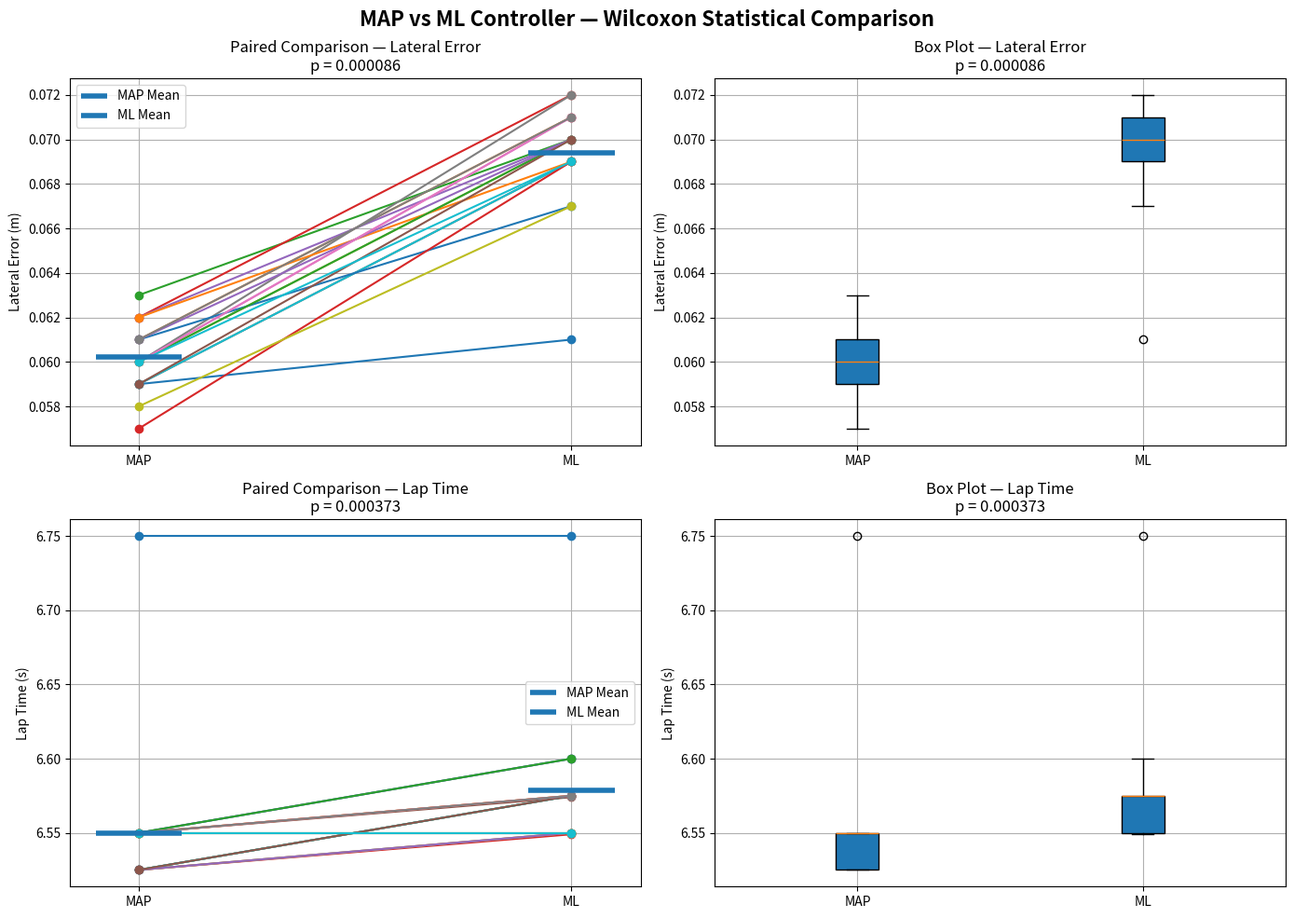

Write Python code to recreate this figure.
from scipy import stats
import numpy as np
import matplotlib.pyplot as plt

# =============================================================
# YOUR RESULTS
# =============================================================

# Unseen Map results (velocity_scale = 0.825)

# MAP Controller - Porto Map - Velocity Scale 0.825 - 20 Laps
map_lateral_errors = [
    0.059, 0.061, 0.063, 0.062, 0.062,
    0.059, 0.060, 0.060, 0.060, 0.059,
    0.061, 0.062, 0.060, 0.057, 0.061,
    0.059, 0.060, 0.061, 0.058, 0.060
]

map_lap_times = [
    6.750, 6.550, 6.525, 6.525, 6.525,
    6.550, 6.550, 6.525, 6.525, 6.525,
    6.550, 6.550, 6.550, 6.550, 6.525,
    6.525, 6.550, 6.550, 6.550, 6.550
]

# ML Controller (Our Method 2 V2) - Porto Map - Velocity Scale 0.825 - 20 Laps
ml_lateral_errors = [
    0.061, 0.071, 0.070, 0.072, 0.070,
    0.069, 0.071, 0.072, 0.070, 0.069,
    0.067, 0.069, 0.070, 0.069, 0.070,
    0.070, 0.071, 0.071, 0.067, 0.069
]

ml_lap_times = [
    6.750, 6.575, 6.575, 6.549, 6.550,
    6.574, 6.600, 6.575, 6.550, 6.575,
    6.600, 6.575, 6.600, 6.550, 6.550,
    6.575, 6.575, 6.575, 6.550, 6.550
]

# =============================================================
# WILCOXON SIGNED-RANK TEST
# =============================================================

# Lateral Error
stat_error, p_error = stats.wilcoxon(
    map_lateral_errors,
    ml_lateral_errors,
    alternative='two-sided'
)

# Lap Time
stat_time, p_time = stats.wilcoxon(
    map_lap_times,
    ml_lap_times,
    alternative='two-sided'
)

# =============================================================
# PRINT RESULTS
# =============================================================

print("=" * 60)
print("        WILCOXON SIGNED-RANK TEST RESULTS")
print("=" * 60)

print("\n📊 Lateral Error")
print(f"MAP Mean        : {np.mean(map_lateral_errors):.4f} m")
print(f"ML Mean         : {np.mean(ml_lateral_errors):.4f} m")
print(f"Wilcoxon Stat   : {stat_error:.4f}")
print(f"p-value         : {p_error:.6f}")

if p_error < 0.05:
    print("Result          : ✅ Significant Difference")
else:
    print("Result          : ❌ Not Significant")

print("\n⏱️ Lap Time")
print(f"MAP Mean        : {np.mean(map_lap_times):.4f} s")
print(f"ML Mean         : {np.mean(ml_lap_times):.4f} s")
print(f"Wilcoxon Stat   : {stat_time:.4f}")
print(f"p-value         : {p_time:.6f}")

if p_time < 0.05:
    print("Result          : ✅ Significant Difference")
else:
    print("Result          : ❌ Not Significant")

# =============================================================
# EFFECT SIZE — COHEN'S D
# =============================================================

def cohens_d(group1, group2):
    diff   = np.mean(group1) - np.mean(group2)
    pooled = np.sqrt(
        (np.std(group1)**2 + np.std(group2)**2) / 2
    )
    return abs(diff / pooled)

d_error = cohens_d(map_lateral_errors, ml_lateral_errors)
d_time  = cohens_d(map_lap_times, ml_lap_times)

print("\n📏 EFFECT SIZE (Cohen's d)")

print(f"Lateral Error : {d_error:.4f}", end=" → ")
if d_error < 0.2:
    print("Negligible")
elif d_error < 0.5:
    print("Small")
elif d_error < 0.8:
    print("Medium")
else:
    print("Large")

print(f"Lap Time      : {d_time:.4f}", end=" → ")
if d_time < 0.2:
    print("Negligible")
elif d_time < 0.5:
    print("Small")
elif d_time < 0.8:
    print("Medium")
else:
    print("Large")

# =============================================================
# VISUALIZATION
# 2x2 Figure:
#   1. Paired Line Plot (Lateral Error)
#   2. Box Plot        (Lateral Error)
#   3. Paired Line Plot (Lap Time)
#   4. Box Plot         (Lap Time)
# =============================================================

fig, axes = plt.subplots(2, 2, figsize=(14, 10))

fig.suptitle(
    'MAP vs ML Controller — Wilcoxon Statistical Comparison',
    fontsize=16,
    fontweight='bold'
)

# =============================================================
# PLOT 1 — PAIRED LINE PLOT (LATERAL ERROR)
# =============================================================

ax = axes[0, 0]

for i in range(len(map_lateral_errors)):
    ax.plot(
        ['MAP', 'ML'],
        [map_lateral_errors[i], ml_lateral_errors[i]],
        marker='o'
    )

ax.set_title(
    f'Paired Comparison — Lateral Error\np = {p_error:.6f}'
)

ax.set_ylabel('Lateral Error (m)')
ax.grid(True)

# Mean lines
ax.hlines(
    np.mean(map_lateral_errors),
    xmin=-0.1,
    xmax=0.1,
    linewidth=4,
    label='MAP Mean'
)

ax.hlines(
    np.mean(ml_lateral_errors),
    xmin=0.9,
    xmax=1.1,
    linewidth=4,
    label='ML Mean'
)

ax.legend()

# =============================================================
# PLOT 2 — BOX PLOT (LATERAL ERROR)
# =============================================================

ax = axes[0, 1]

ax.boxplot(
    [map_lateral_errors, ml_lateral_errors],
    labels=['MAP', 'ML'],
    patch_artist=True
)

ax.set_title(
    f'Box Plot — Lateral Error\np = {p_error:.6f}'
)

ax.set_ylabel('Lateral Error (m)')
ax.grid(True)

# =============================================================
# PLOT 3 — PAIRED LINE PLOT (LAP TIME)
# =============================================================

ax = axes[1, 0]

for i in range(len(map_lap_times)):
    ax.plot(
        ['MAP', 'ML'],
        [map_lap_times[i], ml_lap_times[i]],
        marker='o'
    )

ax.set_title(
    f'Paired Comparison — Lap Time\np = {p_time:.6f}'
)

ax.set_ylabel('Lap Time (s)')
ax.grid(True)

# Mean lines
ax.hlines(
    np.mean(map_lap_times),
    xmin=-0.1,
    xmax=0.1,
    linewidth=4,
    label='MAP Mean'
)

ax.hlines(
    np.mean(ml_lap_times),
    xmin=0.9,
    xmax=1.1,
    linewidth=4,
    label='ML Mean'
)

ax.legend()

# =============================================================
# PLOT 4 — BOX PLOT (LAP TIME)
# =============================================================

ax = axes[1, 1]

ax.boxplot(
    [map_lap_times, ml_lap_times],
    labels=['MAP', 'ML'],
    patch_artist=True
)

ax.set_title(
    f'Box Plot — Lap Time\np = {p_time:.6f}'
)

ax.set_ylabel('Lap Time (s)')
ax.grid(True)

# =============================================================
# SAVE + SHOW
# =============================================================

plt.tight_layout()

plt.savefig(
    "wilcoxon_paired_test_final_portomap.png",
    dpi=300,
    bbox_inches='tight'
)

plt.show()

print("\n✅ Figure saved as:")
print("wilcoxon_paired_test_finl_portomap.png")
